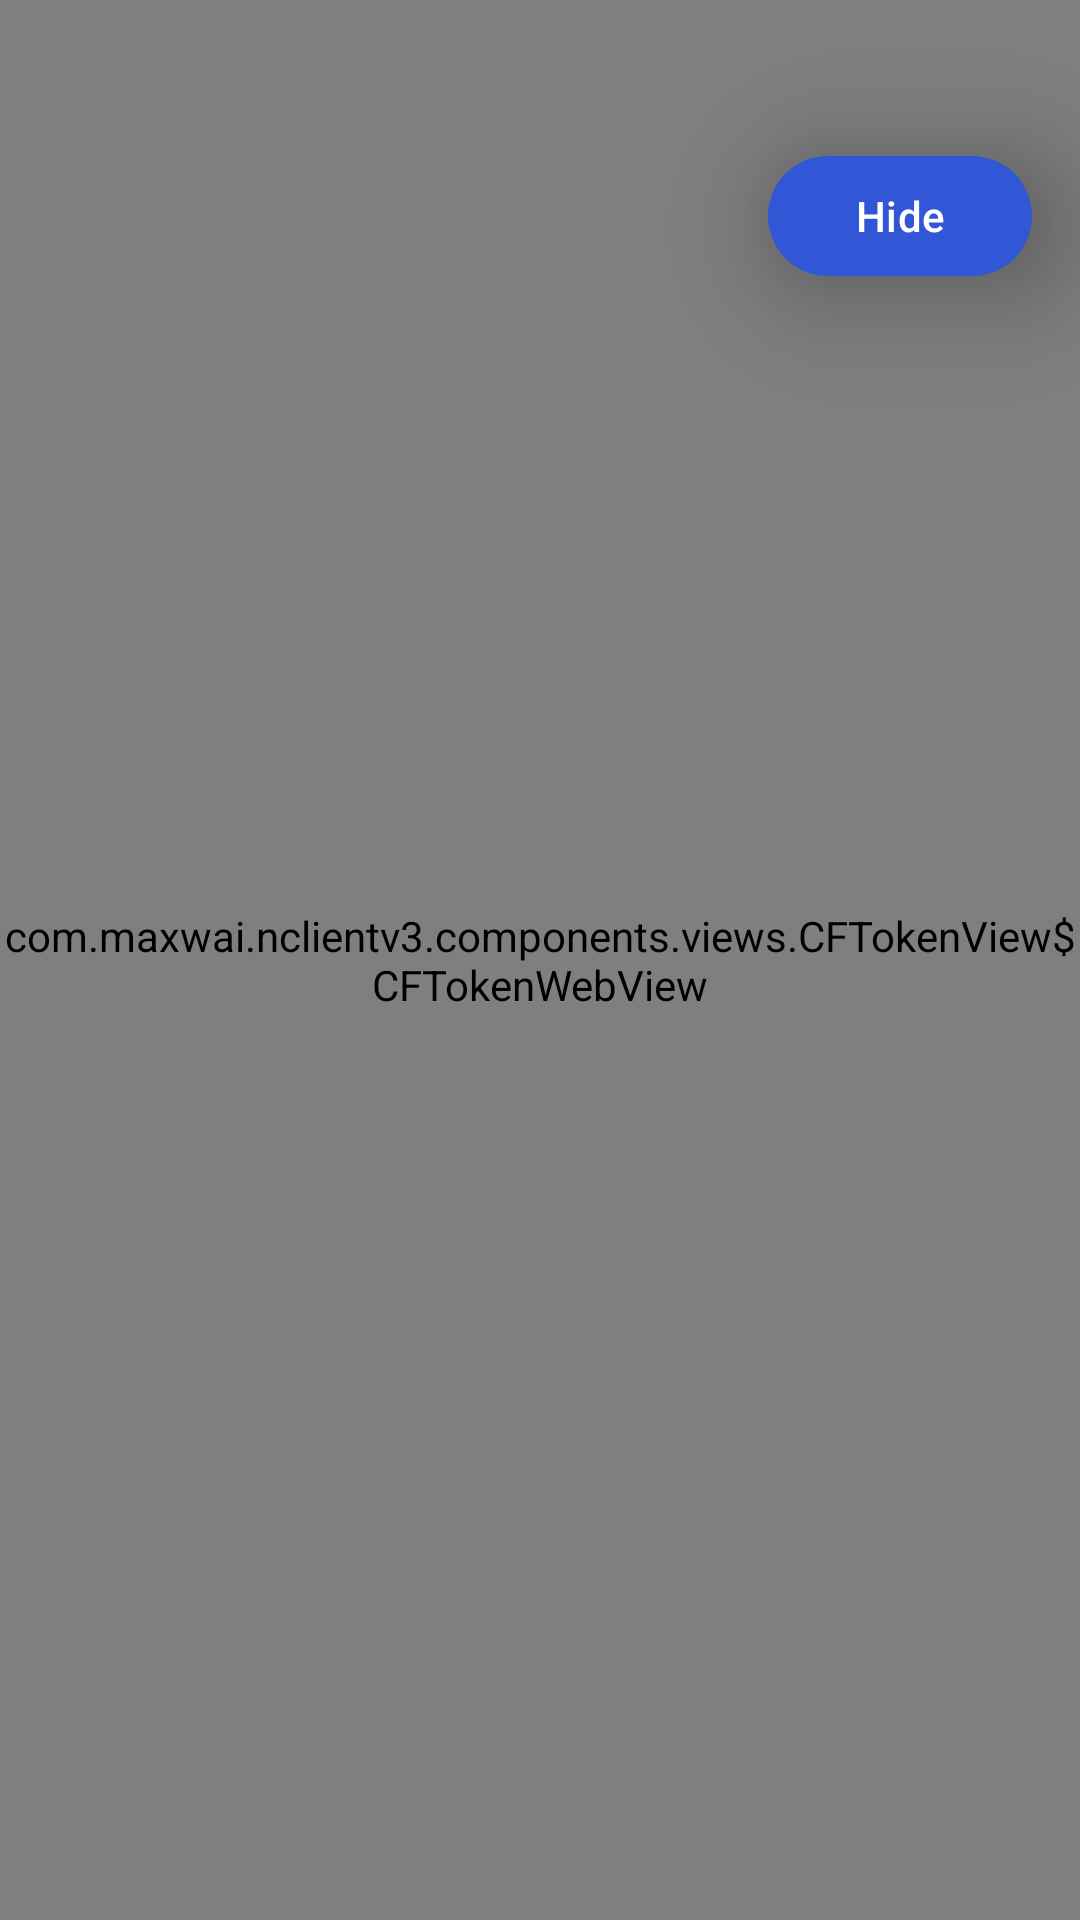

This screen was rendered from an Android layout file. Write that file and the resources it references.
<!-- AndroidManifest.xml: application theme AppTheme -->
<!-- res/layout/cftoken_layout.xml -->
<?xml version="1.0" encoding="utf-8"?>
<androidx.constraintlayout.widget.ConstraintLayout android:layout_width="match_parent" android:layout_height="match_parent"
  xmlns:android="http://schemas.android.com/apk/res/android" xmlns:app="http://schemas.android.com/apk/res-auto">
    <view android:id="@+id/webView" android:layout_width="0.0dp" android:layout_height="0.0dp" app:layout_constraintBottom_toBottomOf="parent" app:layout_constraintEnd_toEndOf="parent" app:layout_constraintStart_toStartOf="parent" app:layout_constraintTop_toTopOf="parent" class="com.maxwai.nclientv3.components.views.CFTokenView$CFTokenWebView" />
    <Button android:id="@+id/hideWebView" android:layout_width="wrap_content" android:layout_height="wrap_content" android:layout_marginTop="48.0dp" android:layout_marginRight="16.0dp" android:text="@string/hide" android:layout_marginEnd="16.0dp" android:translationZ="24.0dp" android:elevation="24.0dp" app:layout_constraintEnd_toEndOf="parent" app:layout_constraintTop_toTopOf="parent" />
</androidx.constraintlayout.widget.ConstraintLayout>
<!-- resources referenced by this layout -->
<resources>
  <string name="hide">Hide</string>
  <style name="AppTheme" parent="Base.AppTheme" />
  <color name="md_theme_surfaceContainer">#f4f4f5</color>
  <style name="Widget.NClient.SeekBar" parent="Widget.AppCompat.SeekBar">
          <item name="android:paddingLeft">14.0dp</item>
          <item name="android:paddingRight">14.0dp</item>
          <item name="android:maxHeight">20.0dp</item>
          <item name="android:progressDrawable">@drawable/m3_seekbar_track</item>
          <item name="android:minHeight">20.0dp</item>
          <item name="android:thumb">@drawable/m3_seekbar_thumb</item>
          <item name="android:paddingStart">14.0dp</item>
          <item name="android:paddingEnd">14.0dp</item>
          <item name="android:splitTrack">false</item>
      </style>
  <style name="Widget.NClient.CardView" parent="Widget.Material3.CardView.Filled">
          <item name="cardBackgroundColor">?colorSurfaceContainerHigh</item>
          <item name="cardCornerRadius">20.0dp</item>
          <item name="cardElevation">0.0dp</item>
      </style>
  <color name="md_theme_secondary">#50576a</color>
  <color name="md_theme_error">#d92d20</color>
  <color name="md_theme_errorContainer">#fee4e2</color>
  <color name="md_theme_onBackground">#18181b</color>
  <color name="md_theme_onError">#ffffff</color>
  <color name="md_theme_onErrorContainer">#450a0a</color>
  <color name="md_theme_onPrimary">#ffffff</color>
  <color name="md_theme_onPrimaryContainer">#0b1b5c</color>
  <color name="md_theme_onSecondary">#ffffff</color>
  <color name="md_theme_onSecondaryContainer">#1a1d28</color>
  <color name="md_theme_onSurface">#18181b</color>
  <color name="md_theme_inverseOnSurface">#f4f4f5</color>
  <color name="md_theme_onSurfaceVariant">#5c5c66</color>
  <color name="md_theme_onTertiary">#ffffff</color>
  <color name="md_theme_onTertiaryContainer">#0e2430</color>
  <color name="md_theme_outline">#c6c6cc</color>
  <color name="md_theme_outlineVariant">#e4e4e7</color>
  <color name="md_theme_primary">#3156d6</color>
  <color name="md_theme_primaryContainer">#dce3ff</color>
  <color name="md_theme_inversePrimary">#b7c6ff</color>
  <color name="md_theme_secondaryContainer">#e4e7ef</color>
  <color name="md_theme_surface">#ffffff</color>
  <color name="md_theme_surfaceContainerHigh">#ffffff</color>
  <color name="md_theme_surfaceContainerHighest">#e7e7ea</color>
  <color name="md_theme_surfaceContainerLow">#f7f7f8</color>
  <color name="md_theme_surfaceContainerLowest">#ffffff</color>
  <color name="md_theme_inverseSurface">#27272a</color>
  <color name="md_theme_surfaceVariant">#e7e7ea</color>
  <color name="md_theme_tertiary">#3d5f73</color>
  <color name="md_theme_tertiaryContainer">#d5e7f2</color>
  <!-- drawable m3_seekbar_track (drawable) -->
  <?xml version="1.0" encoding="utf-8"?>
  <layer-list
    xmlns:android="http://schemas.android.com/apk/res/android">
      <item android:gravity="center_vertical" android:id="@android:id/background">
          <shape android:shape="rectangle">
              <corners android:radius="8.0dp" />
              <solid android:color="?colorSurfaceContainerHighest" />
              <size android:height="16.0dp" />
          </shape>
      </item>
      <item android:gravity="center_vertical" android:id="@android:id/secondaryProgress">
          <clip android:gravity="left|center">
              <shape android:shape="rectangle">
                  <corners android:radius="8.0dp" />
                  <solid android:color="?colorSecondaryContainer" />
                  <size android:height="16.0dp" />
              </shape>
          </clip>
      </item>
      <item android:gravity="center_vertical" android:id="@android:id/progress">
          <clip android:gravity="left|center">
              <shape android:shape="rectangle">
                  <corners android:radius="8.0dp" />
                  <solid android:color="?colorPrimary" />
                  <size android:height="16.0dp" />
              </shape>
          </clip>
      </item>
  </layer-list>
</resources>
